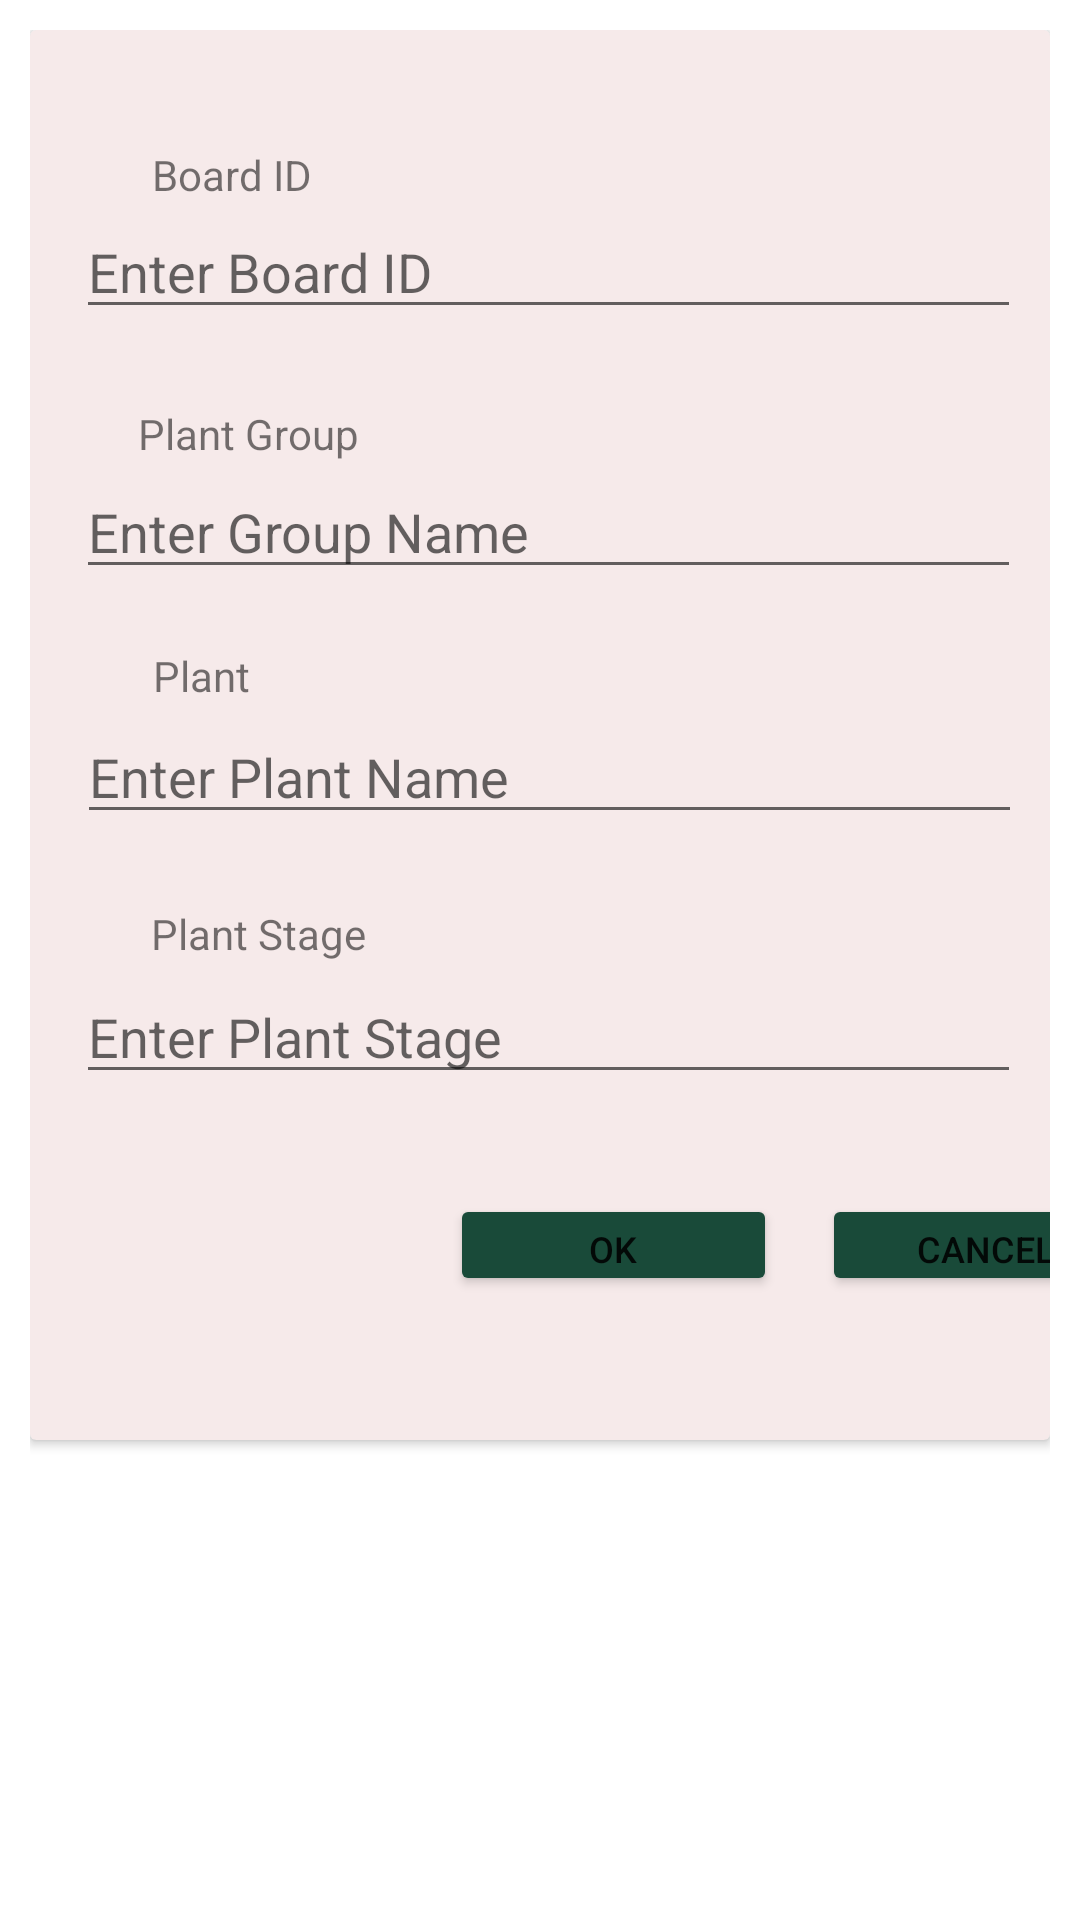

This screen was rendered from an Android layout file. Write that file and the resources it references.
<!-- AndroidManifest.xml: application theme Theme.Cmpt496 -->
<!-- res/layout/adding_plant_form.xml -->
<?xml version="1.0" encoding="utf-8"?>
<androidx.constraintlayout.widget.ConstraintLayout xmlns:android="http://schemas.android.com/apk/res/android"
    xmlns:app="http://schemas.android.com/apk/res-auto"
    xmlns:tools="http://schemas.android.com/tools"
    android:layout_width="match_parent"
    android:layout_height="wrap_content"
    tools:context=".AddPlantForm"
    android:layout_gravity="center"
    android:clickable="true"
    android:focusable="true"
    android:padding="10dp">

    <androidx.cardview.widget.CardView
        android:layout_width="match_parent"
        android:layout_height="wrap_content"
        app:layout_constraintEnd_toEndOf="parent"
        app:layout_constraintStart_toStartOf="parent"
        app:layout_constraintTop_toTopOf="parent"
        app:cardBackgroundColor="@color/light_brown">

        <androidx.constraintlayout.widget.ConstraintLayout
            android:layout_width="match_parent"
            android:layout_height="wrap_content">

            <EditText
                android:id="@+id/plant_stage_Name"
                android:layout_width="wrap_content"
                android:layout_height="wrap_content"
                android:ems="15"
                android:inputType="textPersonName"
                android:hint="Enter Plant Stage"
                app:layout_constraintBottom_toBottomOf="parent"
                app:layout_constraintEnd_toEndOf="parent"
                app:layout_constraintHorizontal_bias="0.615"
                app:layout_constraintStart_toStartOf="parent"
                app:layout_constraintTop_toTopOf="parent"
                app:layout_constraintVertical_bias="0.731" />

            <TextView

                android:layout_width="wrap_content"
                android:layout_height="wrap_content"
                android:text="Plant Stage"
                app:layout_constraintBottom_toBottomOf="parent"
                app:layout_constraintEnd_toEndOf="parent"
                app:layout_constraintHorizontal_bias="0.15"
                app:layout_constraintStart_toStartOf="parent"
                app:layout_constraintTop_toTopOf="parent"
                app:layout_constraintVertical_bias="0.647" />

            <Button
                android:id="@+id/cancel_button_"
                android:layout_width="109dp"
                android:layout_height="34dp"
                android:layout_marginStart="264dp"
                android:layout_marginTop="388dp"
                android:paddingLeft="0dp"
                android:paddingRight="0dp"
                android:text="Cancel"
                android:textSize="12sp"
                app:backgroundTint="#194A39"
                app:layout_constraintStart_toStartOf="parent"
                app:layout_constraintTop_toTopOf="parent" />

            <androidx.constraintlayout.widget.Guideline
                android:id="@+id/guideline3"
                android:layout_width="wrap_content"
                android:layout_height="wrap_content"
                android:layout_marginTop="18dp"
                android:orientation="horizontal"
                app:layout_constraintGuide_begin="470dp"
                app:layout_constraintStart_toStartOf="parent"
                app:layout_constraintTop_toTopOf="parent" />

            <Button
                android:id="@+id/ok_enter_db"
                android:layout_width="109dp"
                android:layout_height="34dp"
                android:layout_marginStart="140dp"
                android:layout_marginTop="388dp"
                android:paddingLeft="0dp"
                android:paddingRight="0dp"
                android:text="Ok"
                android:textSize="12sp"
                app:backgroundTint="#194A39"
                app:layout_constraintStart_toStartOf="parent"
                app:layout_constraintTop_toTopOf="parent" />

            <TextView
                android:layout_width="wrap_content"
                android:layout_height="wrap_content"
                android:text="Board ID"
                app:layout_constraintBottom_toBottomOf="parent"
                app:layout_constraintEnd_toEndOf="parent"
                app:layout_constraintHorizontal_bias="0.142"
                app:layout_constraintStart_toStartOf="parent"
                app:layout_constraintTop_toTopOf="parent"
                app:layout_constraintVertical_bias="0.086" />

            <EditText
                android:id="@+id/board_id_Name"
                android:layout_width="wrap_content"
                android:layout_height="wrap_content"
                android:ems="15"
                android:inputType="textPersonName"
                android:hint="Enter Board ID"
                app:layout_constraintBottom_toBottomOf="parent"
                app:layout_constraintEnd_toEndOf="parent"
                app:layout_constraintHorizontal_bias="0.615"
                app:layout_constraintStart_toStartOf="parent"
                app:layout_constraintTop_toTopOf="parent"
                app:layout_constraintVertical_bias="0.136" />

            <TextView

                android:layout_width="wrap_content"
                android:layout_height="wrap_content"
                android:text="Plant Group"
                app:layout_constraintBottom_toBottomOf="parent"
                app:layout_constraintEnd_toEndOf="parent"
                app:layout_constraintHorizontal_bias="0.135"
                app:layout_constraintStart_toStartOf="parent"
                app:layout_constraintTop_toTopOf="parent"
                app:layout_constraintVertical_bias="0.277" />

            <TextView

                android:layout_width="wrap_content"
                android:layout_height="wrap_content"
                android:text="Plant"
                app:layout_constraintBottom_toBottomOf="parent"
                app:layout_constraintEnd_toEndOf="parent"
                app:layout_constraintHorizontal_bias="0.133"
                app:layout_constraintStart_toStartOf="parent"
                app:layout_constraintTop_toTopOf="parent"
                app:layout_constraintVertical_bias="0.456" />

            <EditText
                android:id="@+id/tower_name"
                android:layout_width="wrap_content"
                android:layout_height="wrap_content"
                android:ems="15"
                android:inputType="textPersonName"
                android:hint="Enter Group Name"
                app:layout_constraintBottom_toBottomOf="parent"
                app:layout_constraintEnd_toEndOf="parent"
                app:layout_constraintHorizontal_bias="0.615"
                app:layout_constraintStart_toStartOf="parent"
                app:layout_constraintTop_toTopOf="parent"
                app:layout_constraintVertical_bias="0.338" />

            <EditText
                android:id="@+id/plant_Name"
                android:layout_width="wrap_content"
                android:layout_height="wrap_content"
                android:ems="15"
                android:inputType="textPersonName"
                android:hint="Enter Plant Name"
                app:layout_constraintBottom_toBottomOf="parent"
                app:layout_constraintEnd_toEndOf="parent"
                app:layout_constraintHorizontal_bias="0.628"
                app:layout_constraintStart_toStartOf="parent"
                app:layout_constraintTop_toTopOf="parent"
                app:layout_constraintVertical_bias="0.529" />

        </androidx.constraintlayout.widget.ConstraintLayout>
    </androidx.cardview.widget.CardView>
</androidx.constraintlayout.widget.ConstraintLayout>
<!-- resources referenced by this layout -->
<resources>
  <color name="light_brown">#F6EAEA </color>
  <style name="Theme.Cmpt496" parent="Theme.MaterialComponents.DayNight.NoActionBar">
          
          <item name="colorPrimary">@color/purple_500</item>
          <item name="colorPrimaryVariant">@color/purple_700</item>
          <item name="colorOnPrimary">@color/white</item>
          
          <item name="colorSecondary">@color/teal_200</item>
          <item name="colorSecondaryVariant">@color/teal_700</item>
          <item name="colorOnSecondary">@color/black</item>
          
          <item name="android:statusBarColor" tools:targetApi="l">?attr/colorPrimaryVariant</item>
          
      </style>
  <color name="purple_500">#FF6200EE</color>
  <color name="purple_700">#FF3700B3</color>
  <color name="white">#FFFFFFFF</color>
  <color name="teal_200">#FF03DAC5</color>
  <color name="teal_700">#FF018786</color>
  <color name="black">#FF000000</color>
</resources>
